The GitHub repository sirius-siri/Terrain_Recognition contains a labelled image folder "gmapsdatasetsss" with 6 categories: grass, rocky terrain, salt marsh, sandy terrain, snow rocky terrain, water marsh. Examples follow, each with its label.

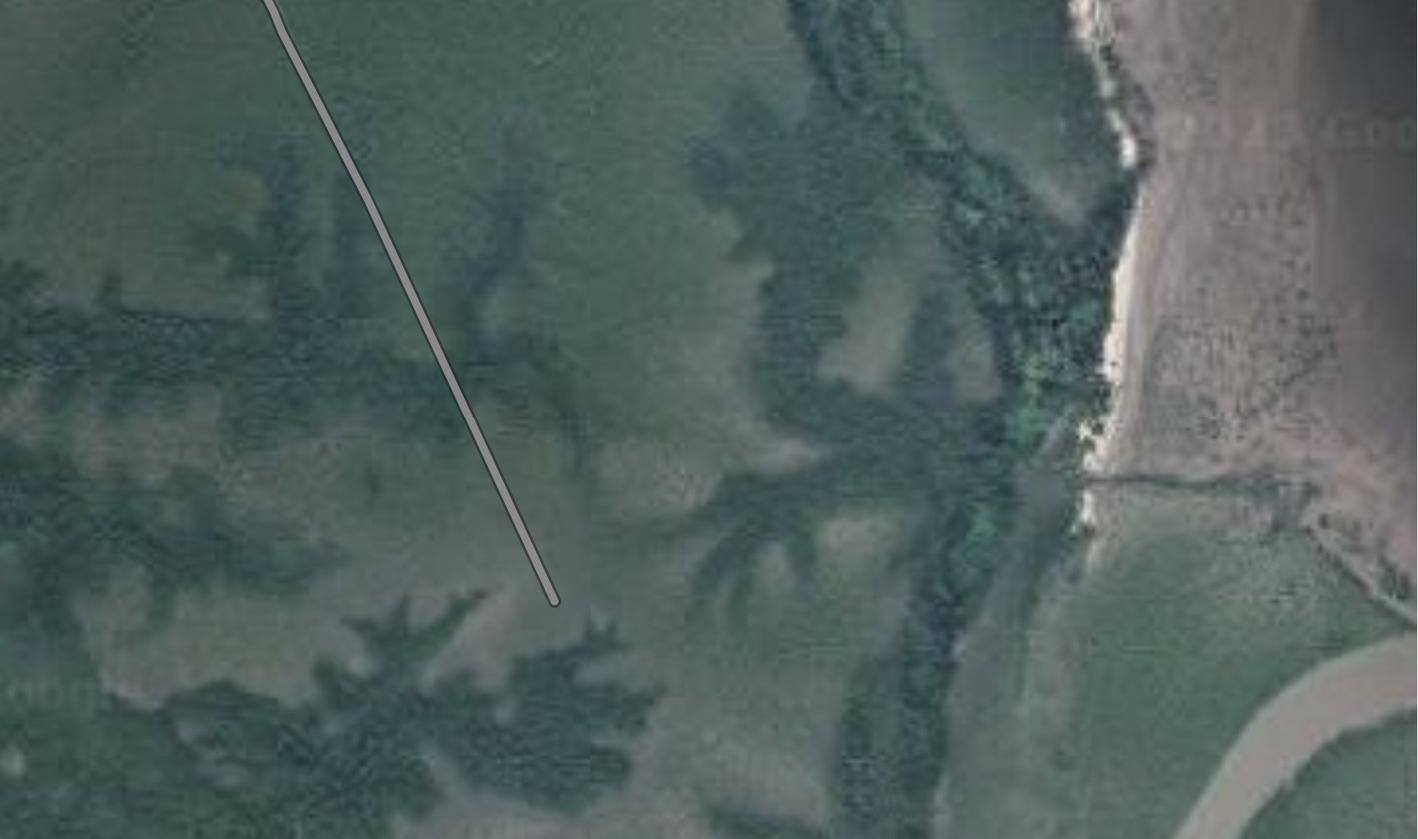
Label: water marsh

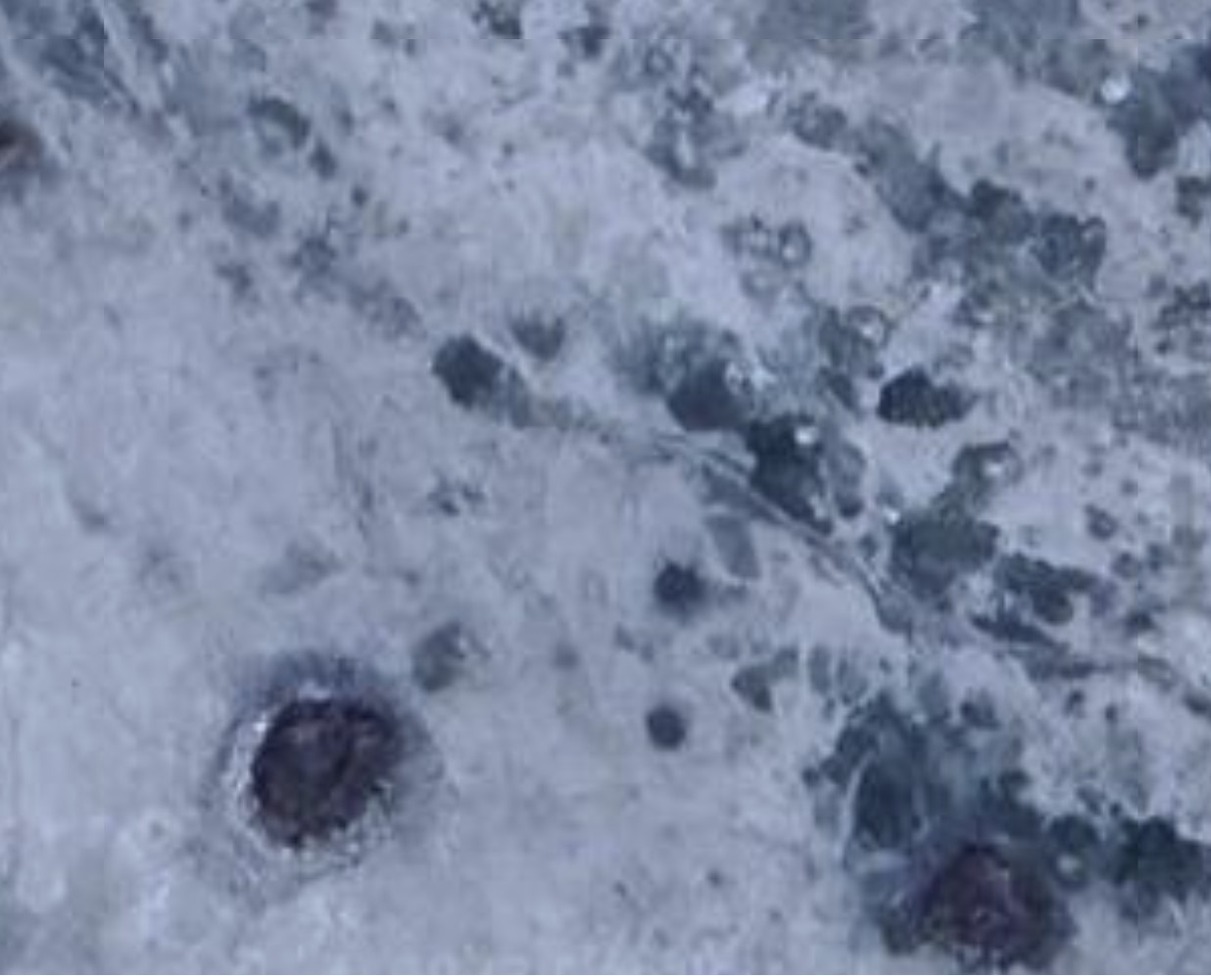
Label: salt marsh

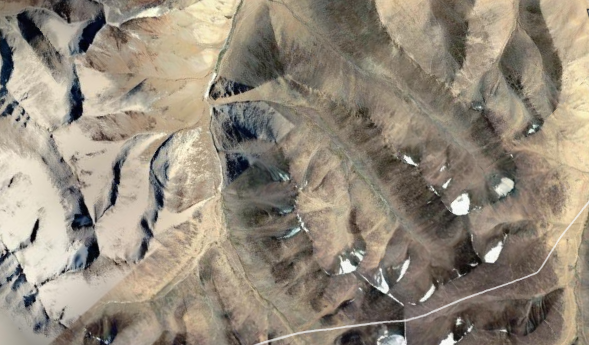
Label: snow rocky terrain

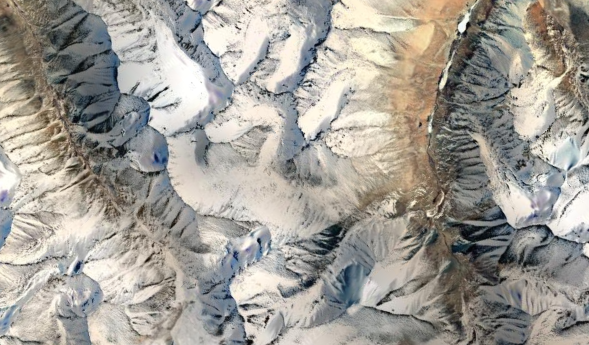
Label: snow rocky terrain

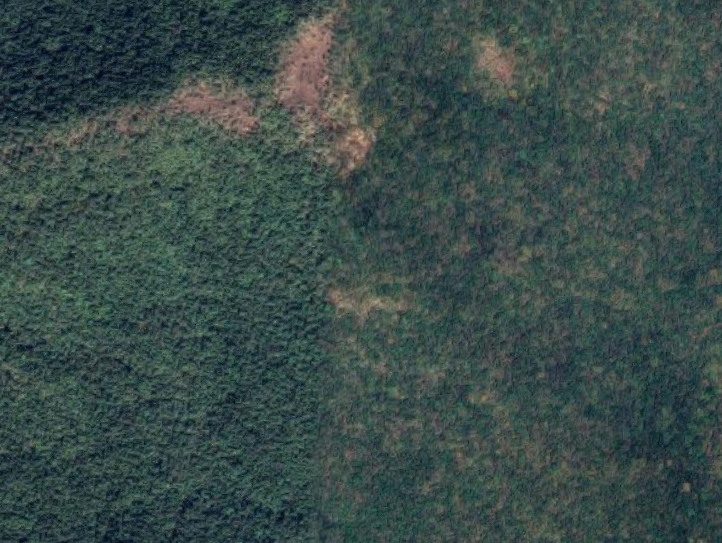
Label: grass

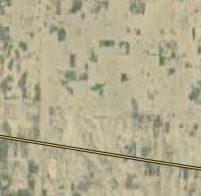
Label: sandy terrain
